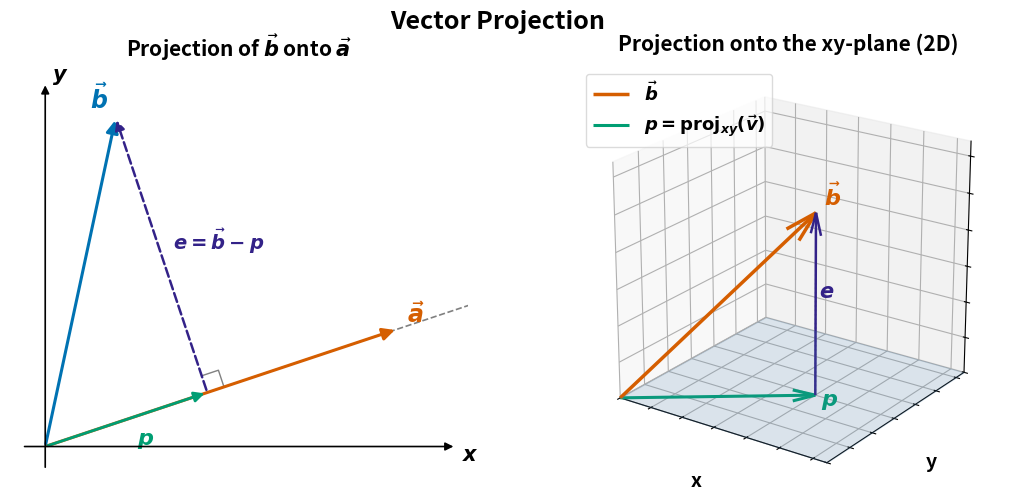

Here is the Python script that generated this plot: (Note: this script raises an exception after producing the figure.)
import numpy as np
import matplotlib.pyplot as plt
import matplotlib.patches as mpatches
from mpl_toolkits.mplot3d import Axes3D
from mpl_toolkits.mplot3d.art3d import Poly3DCollection
from matplotlib.patches import FancyArrowPatch
from mpl_toolkits.mplot3d.proj3d import proj_transform
import matplotlib.patheffects as pe

# ── helpers ──────────────────────────────────────────────────────────────────

def proj(a, b):
    """Project vector a onto vector b."""
    return (np.dot(a, b) / np.dot(b, b)) * b


def angle_between(u, v):
    cos = np.dot(u, v) / (np.linalg.norm(u) * np.linalg.norm(v))
    return np.degrees(np.clip(cos, -1, 1))


# ── Figure setup ─────────────────────────────────────────────────────────────

plt.rcParams.update({
    "font.weight": "bold",
    "axes.labelweight": "bold",
    "axes.titleweight": "bold",
    "font.size": 14,
})

fig = plt.figure(figsize=(13, 5.5), facecolor="white")
fig.suptitle("Vector Projection", fontsize=18, fontweight="bold", y=0.98)

# ─────────────────────────────────────────────────────────────────────────────
# Panel 1 — 2D vector-onto-vector  (replicates the diagram)
# ─────────────────────────────────────────────────────────────────────────────

ax1 = fig.add_subplot(1, 2, 1)
ax1.set_aspect("equal")
ax1.set_xlim(-0.3, 3.6)
ax1.set_ylim(-0.3, 3.2)
ax1.axis("off")
ax1.set_title(r"Projection of $\vec{b}$ onto $\vec{a}$", fontsize=15, pad=10)

O = np.array([0.0, 0.0])
a = np.array([0.6, 2.8])   # blue vector ↑
b = np.array([3.0, 1.0])   # red vector  →

p = proj(a, b)              # foot of perpendicular (projection)
e = a - p                   # error / residual

# extend the b-line for context
b_hat = b / np.linalg.norm(b)
line_end = b_hat * 3.8

kw_arr = dict(length_includes_head=True, head_width=0.08, head_length=0.13)

# grey dashed span line
ax1.plot([0, line_end[0]], [0, line_end[1]], color="grey",
         linewidth=1.2, linestyle="--", zorder=0)

# vector b (blue)
ax1.annotate("", xy=a, xytext=O,
             arrowprops=dict(arrowstyle="-|>", color="#0072B2", lw=2.2,
                             mutation_scale=18))
ax1.text(a[0] - 0.22, a[1] + 0.08, r"$\vec{b}$",
         fontsize=17, color="#0072B2", fontweight="bold")

# vector a (red)
ax1.annotate("", xy=b, xytext=O,
             arrowprops=dict(arrowstyle="-|>", color="#D55E00", lw=2.2,
                             mutation_scale=18))
ax1.text(b[0] + 0.08, b[1] + 0.06, r"$\vec{a}$",
         fontsize=17, color="#D55E00", fontweight="bold")

# projection p (green, on the b-line)
ax1.annotate("", xy=p, xytext=O,
             arrowprops=dict(arrowstyle="-|>", color="#009E73", lw=2.0,
                             mutation_scale=15))
mid_p = p * 0.52
ax1.text(mid_p[0] + 0.06, mid_p[1] - 0.22, r"$p$",
         fontsize=16, color="#009E73", fontstyle="italic", fontweight="bold")

# error e (orange dashed, from p to b)
ax1.annotate("", xy=a, xytext=p,
             arrowprops=dict(arrowstyle="-|>", color="#332288", lw=1.8,
                             linestyle="dashed", mutation_scale=14))
mid_e = (p + a) * 0.5
ax1.text(mid_e[0] + 0.10, mid_e[1] + 0.05, r"$e = \vec{b} - p$",
         fontsize=14, color="#332288", fontstyle="italic", fontweight="bold")

# right-angle mark at p
perp_size = 0.15
b_unit = b_hat
e_unit = e / np.linalg.norm(e)
corner = p + perp_size * b_unit + perp_size * e_unit
sq = np.array([p + perp_size * b_unit,
               corner,
               p + perp_size * e_unit])
ax1.plot(sq[:, 0], sq[:, 1], color="grey", lw=1.0)


# axes lines
ax1.annotate("", xy=(3.5, 0), xytext=(-0.2, 0),
             arrowprops=dict(arrowstyle="-|>", color="black", lw=1.2, mutation_scale=12))
ax1.annotate("", xy=(0, 3.1), xytext=(0, -0.2),
             arrowprops=dict(arrowstyle="-|>", color="black", lw=1.2, mutation_scale=12))
ax1.text(3.55, -0.12, r"$x$", fontsize=15, fontweight="bold")
ax1.text(0.06, 3.12, r"$y$", fontsize=15, fontweight="bold")


# ─────────────────────────────────────────────────────────────────────────────
# Panel 2 — 3D: project a vector onto the xy-plane
# ─────────────────────────────────────────────────────────────────────────────

ax2 = fig.add_subplot(1, 2, 2, projection="3d")
ax2.set_title("Projection onto the xy-plane (2D)", fontsize=15, pad=10)

v = np.array([2.0, 1.5, 2.5])   # the original 3D (or "1D concept") vector
v_proj = np.array([v[0], v[1], 0.0])   # shadow on xy-plane
v_perp = v - v_proj             # perpendicular component (z-axis)

def draw_arrow3d(ax, start, end, color, lw=2, mutation=15, label=None):
    """Draw a 3-D arrow via a quiver."""
    d = end - start
    ax.quiver(*start, *d, color=color, linewidth=lw, arrow_length_ratio=0.12,
              label=label)

# shaded xy-plane (unit square scaled)
span = 3.2
verts = [[(0, 0, 0), (span, 0, 0), (span, span, 0), (0, span, 0)]]
plane = Poly3DCollection(verts, alpha=0.15, facecolor="steelblue",
                         edgecolor="steelblue", linewidth=0.8)
ax2.add_collection3d(plane)

O3 = np.zeros(3)

# original vector v (dark red)
draw_arrow3d(ax2, O3, v, color="#D55E00", lw=2.5, label=r"$\vec{b}$")
ax2.text(*v * 1.04, r"$\vec{b}$", color="#D55E00", fontsize=16, fontweight="bold")

# projection onto plane (green)
draw_arrow3d(ax2, O3, v_proj, color="#009E73", lw=2.2,
             label=r"$p = \mathrm{proj}_{xy}(\vec{v})$")
ax2.text(v_proj[0] + 0.05, v_proj[1] + 0.05, -0.15,
         r"$p$", color="#009E73", fontsize=16, fontstyle="italic", fontweight="bold")

# perpendicular component (pink dashed)
draw_arrow3d(ax2, v_proj, v, color="#332288", lw=1.8)
ax2.text(v[0] + 0.05, v[1], v[2] * 0.55,
         r"$e$", color="#332288", fontsize=15, fontstyle="italic", fontweight="bold")

# dashed drop line from tip of v to its shadow
ax2.plot([v[0], v[0]], [v[1], v[1]], [0, v[2]],
         color="grey", linestyle=":", linewidth=1.2)

# axes labels
ax2.set_xlabel("x"); ax2.set_ylabel("y"); ax2.set_zlabel("z")
ax2.set_xticklabels([]); ax2.set_yticklabels([]); ax2.set_zticklabels([])
ax2.set_xlim(0, span); ax2.set_ylim(0, span); ax2.set_zlim(0, span)
ax2.set_box_aspect([1, 1, 1])
ax2.view_init(elev=22, azim=-55)

leg = ax2.legend(loc="upper left", fontsize=13, framealpha=0.7)


plt.tight_layout()
plt.savefig("outputs/vector_projection.png", dpi=150, bbox_inches="tight")
plt.show()
